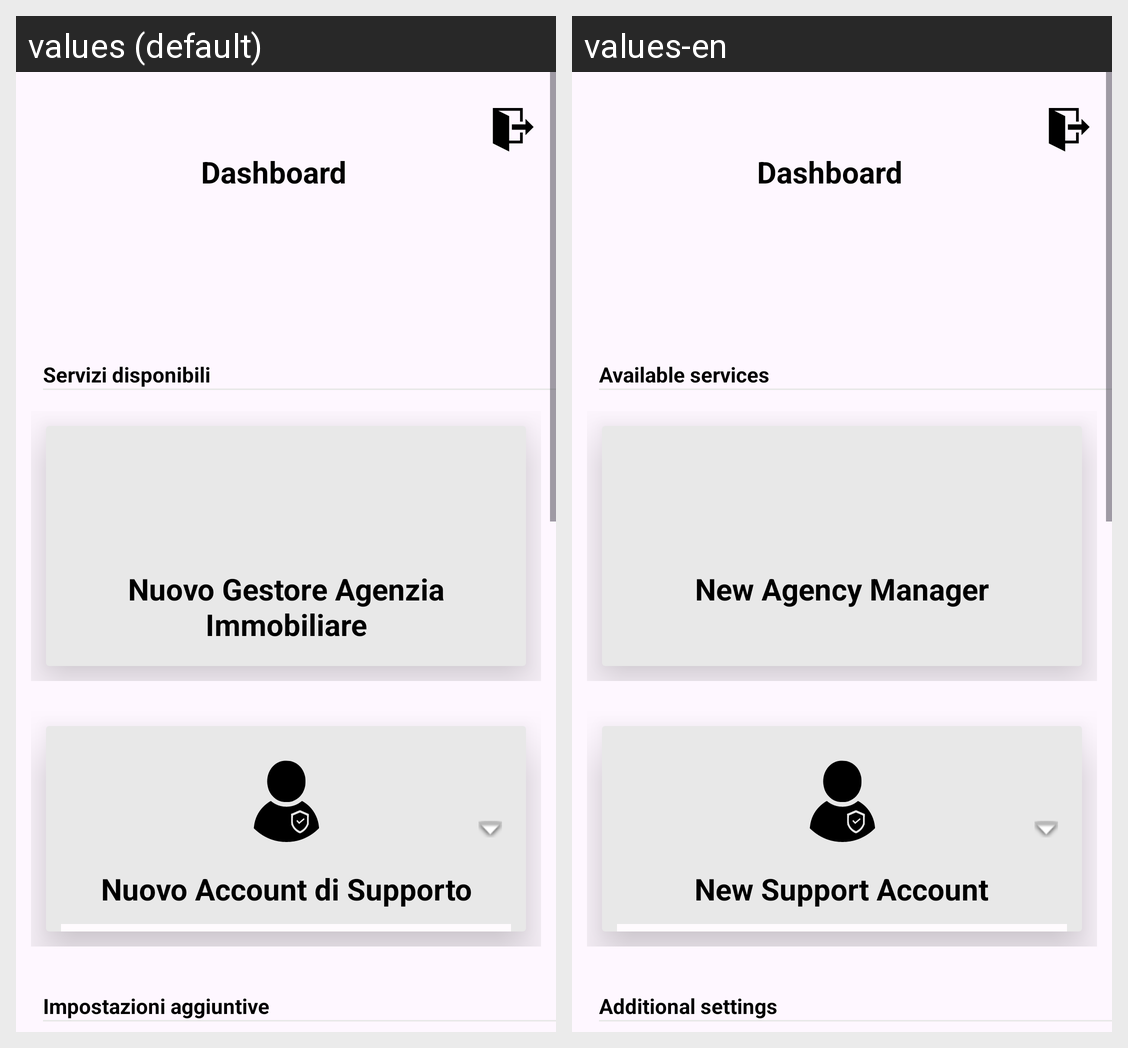

Here is an Android app screen in its default locale and in the app's own translations. Write out the translated-string differences for the strings that appear on this screen.
Android screen res/layout/activity_admin_dashboard.xml rendered under 2 locales, left to right: values (default), values-en. Device: Nexus 5 (rendered at 1080×1920; each locale shown at half size, 540×960, under a caption strip naming it); theme Theme.DietiEstates25.
Strings drawn on this screen, with the default value and each locale's value (text and hints the layout hard-codes, and strings that could not be matched under every locale, appear in the picture but are not listed):

new_agency_m
  values: Nuovo Gestore Agenzia Immobiliare
  values-en: New Agency Manager

new_support_a
  values: Nuovo Account di Supporto
  values-en: New Support Account

dashboard_title
  values: Dashboard
  values-en: Dashboard  [not translated; the default value is used]

available_serv
  values: Servizi disponibili
  values-en: Available services

add_settings
  values: Impostazioni aggiuntive
  values-en: Additional settings
